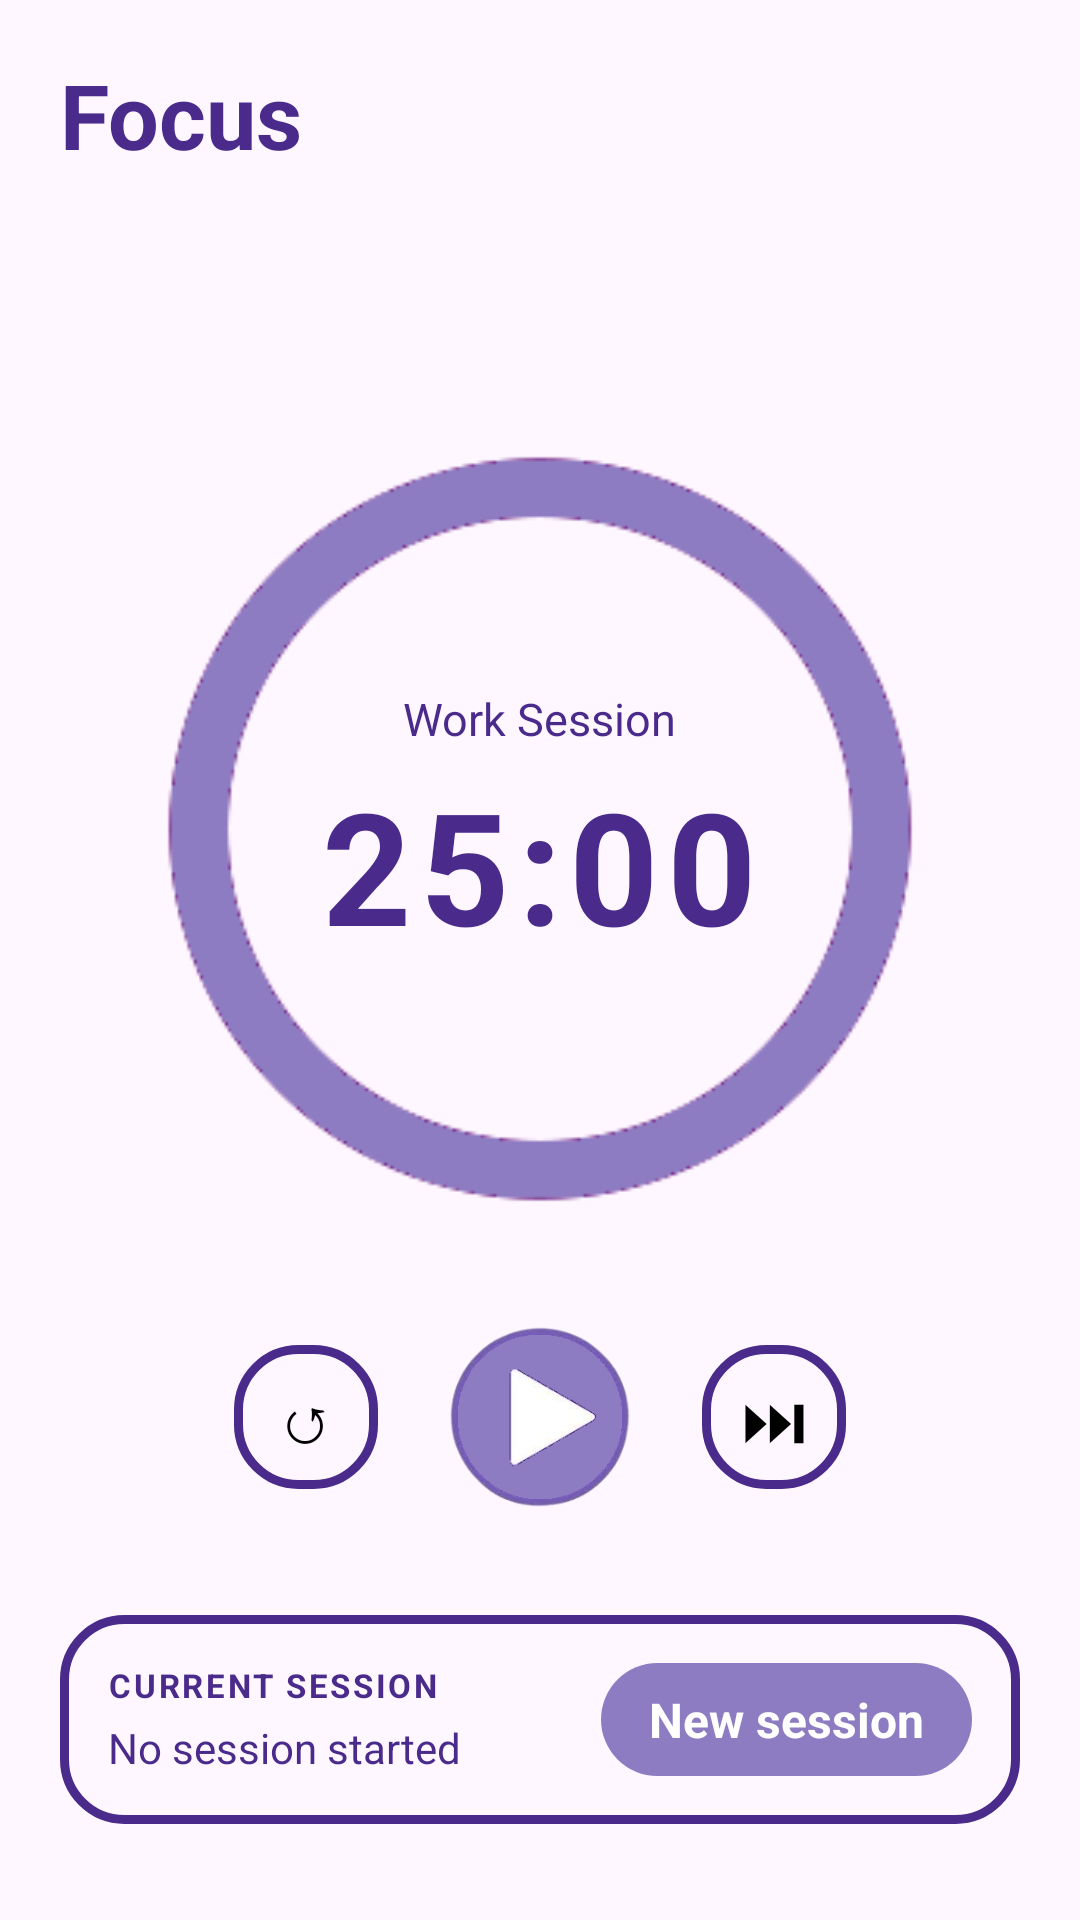

This screen was rendered from an Android layout file. Write that file and the resources it references.
<!-- AndroidManifest.xml: application theme Theme.Serene -->
<!-- res/layout/fragment_focus.xml -->
<?xml version="1.0" encoding="utf-8"?>
<ScrollView xmlns:android="http://schemas.android.com/apk/res/android"
    android:layout_width="match_parent"
    android:layout_height="match_parent"
    android:background="@color/transparent"
    android:fillViewport="true">

    <LinearLayout
        android:layout_width="match_parent"
        android:layout_height="wrap_content"
        android:orientation="vertical"
        android:paddingBottom="32dp">

        <TextView
            android:layout_width="match_parent"
            android:layout_height="wrap_content"
            android:paddingHorizontal="20dp"
            android:paddingVertical="18dp"
            android:text="Focus"
            android:textColor="@color/text_color_purple"
            android:textSize="30sp"
            android:textStyle="bold" />

        <FrameLayout
            android:layout_width="260dp"
            android:layout_height="260dp"
            android:layout_gravity="center_horizontal"
            android:layout_marginTop="70dp">

            <ImageView
                android:layout_width="match_parent"
                android:layout_height="match_parent"
                android:src="@drawable/circle" />

            <LinearLayout
                android:layout_width="match_parent"
                android:layout_height="match_parent"
                android:gravity="center"
                android:orientation="vertical">

                <TextView
                    android:id="@+id/tvModeLabel"
                    android:layout_width="wrap_content"
                    android:layout_height="wrap_content"
                    android:text="Work Session"
                    android:textColor="@color/text_color_purple"
                    android:textSize="15sp" />

                <TextView
                    android:id="@+id/tvTimer"
                    android:layout_width="wrap_content"
                    android:layout_height="wrap_content"
                    android:layout_marginTop="4dp"
                    android:letterSpacing="0.05"
                    android:text="25:00"
                    android:textColor="@color/text_color_purple"
                    android:textSize="52sp"
                    android:textStyle="bold" />

            </LinearLayout>
        </FrameLayout>

        <LinearLayout
            android:layout_width="wrap_content"
            android:layout_height="wrap_content"
            android:layout_gravity="center_horizontal"
            android:layout_marginTop="32dp"
            android:gravity="center_vertical"
            android:orientation="horizontal">

            <TextView
                android:id="@+id/btnReset"
                android:layout_width="48dp"
                android:layout_height="48dp"
                android:layout_marginEnd="20dp"
                android:background="@drawable/chip_unselected"
                android:backgroundTint="@color/text_color_purple"
                android:gravity="center"
                android:text="↺"
                android:textColor="@color/black"
                android:textSize="22sp" />

            <ImageView
                android:id="@+id/btnPlayPause"
                android:layout_width="68dp"
                android:layout_height="68dp"
                android:src="@drawable/play"
                android:background="@android:color/transparent"
                android:scaleType="fitCenter" />

            <TextView
                android:id="@+id/btnSkip"
                android:layout_width="48dp"
                android:layout_height="48dp"
                android:layout_marginStart="20dp"
                android:background="@drawable/chip_unselected"
                android:backgroundTint="@color/text_color_purple"
                android:gravity="center"
                android:text="⏭"
                android:textColor="@color/black"
                android:textSize="22sp" />

        </LinearLayout>

        <LinearLayout
            android:layout_width="match_parent"
            android:layout_height="wrap_content"
            android:layout_marginHorizontal="20dp"
            android:layout_marginTop="32dp"
            android:background="@drawable/chip_unselected"
            android:backgroundTint="@color/text_color_purple"
            android:orientation="vertical"
            android:padding="16dp">

            <LinearLayout
                android:layout_width="match_parent"
                android:layout_height="wrap_content"
                android:orientation="horizontal"
                android:gravity="center_vertical">

                <LinearLayout
                    android:layout_width="0dp"
                    android:layout_height="wrap_content"
                    android:layout_weight="1"
                    android:orientation="vertical">

                    <TextView
                        android:layout_width="wrap_content"
                        android:layout_height="wrap_content"
                        android:text="CURRENT SESSION"
                        android:textColor="@color/text_color_purple"
                        android:textSize="11sp"
                        android:textStyle="bold"
                        android:letterSpacing="0.08" />

                    <TextView
                        android:id="@+id/tvSessionSummary"
                        android:layout_width="wrap_content"
                        android:layout_height="wrap_content"
                        android:layout_marginTop="4dp"
                        android:text="No session started"
                        android:textColor="@color/text_color_purple"
                        android:textSize="14sp" />

                </LinearLayout>

                <TextView
                    android:id="@+id/btnNewSession"
                    android:layout_width="wrap_content"
                    android:layout_height="wrap_content"
                    android:background="@drawable/chip_selected"
                    android:backgroundTint="@color/purple"
                    android:gravity="center"
                    android:paddingHorizontal="16dp"
                    android:paddingVertical="8dp"
                    android:text="New session"
                    android:textColor="@color/white"
                    android:textSize="16sp"
                    android:textStyle="bold" />

            </LinearLayout>

        </LinearLayout>

    </LinearLayout>
</ScrollView>
<!-- resources referenced by this layout -->
<resources>
  <color name="black">#FF000000</color>
  <color name="purple">#8E7CC3</color>
  <color name="text_color_purple">#4a2a8a</color>
  <color name="transparent">#00FFFFFF</color>
  <color name="white">#FFFFFFFF</color>
  <!-- drawable chip_selected (drawable) -->
  <?xml version="1.0" encoding="utf-8"?>
  <shape xmlns:android="http://schemas.android.com/apk/res/android">
      <solid android:color="#6058B0"/>
      <corners android:radius="20dp"/>
  </shape>
  <!-- drawable chip_unselected (drawable) -->
  <?xml version="1.0" encoding="utf-8"?>
  <shape xmlns:android="http://schemas.android.com/apk/res/android">
      <solid android:color="#00000000"/>
      <corners android:radius="20dp"/>
      <stroke
          android:width="3dp"
          android:color="#B8BCE8"/>
  </shape>
  <!-- drawable circle: png bitmap (drawable, 4667 bytes) -->
  <!-- drawable play: png bitmap (drawable, 21523 bytes) -->
  <style name="Theme.Serene" parent="Base.Theme.Serene" />
  <style name="Base.Theme.Serene" parent="Theme.Material3.DayNight.NoActionBar">
      </style>
</resources>
